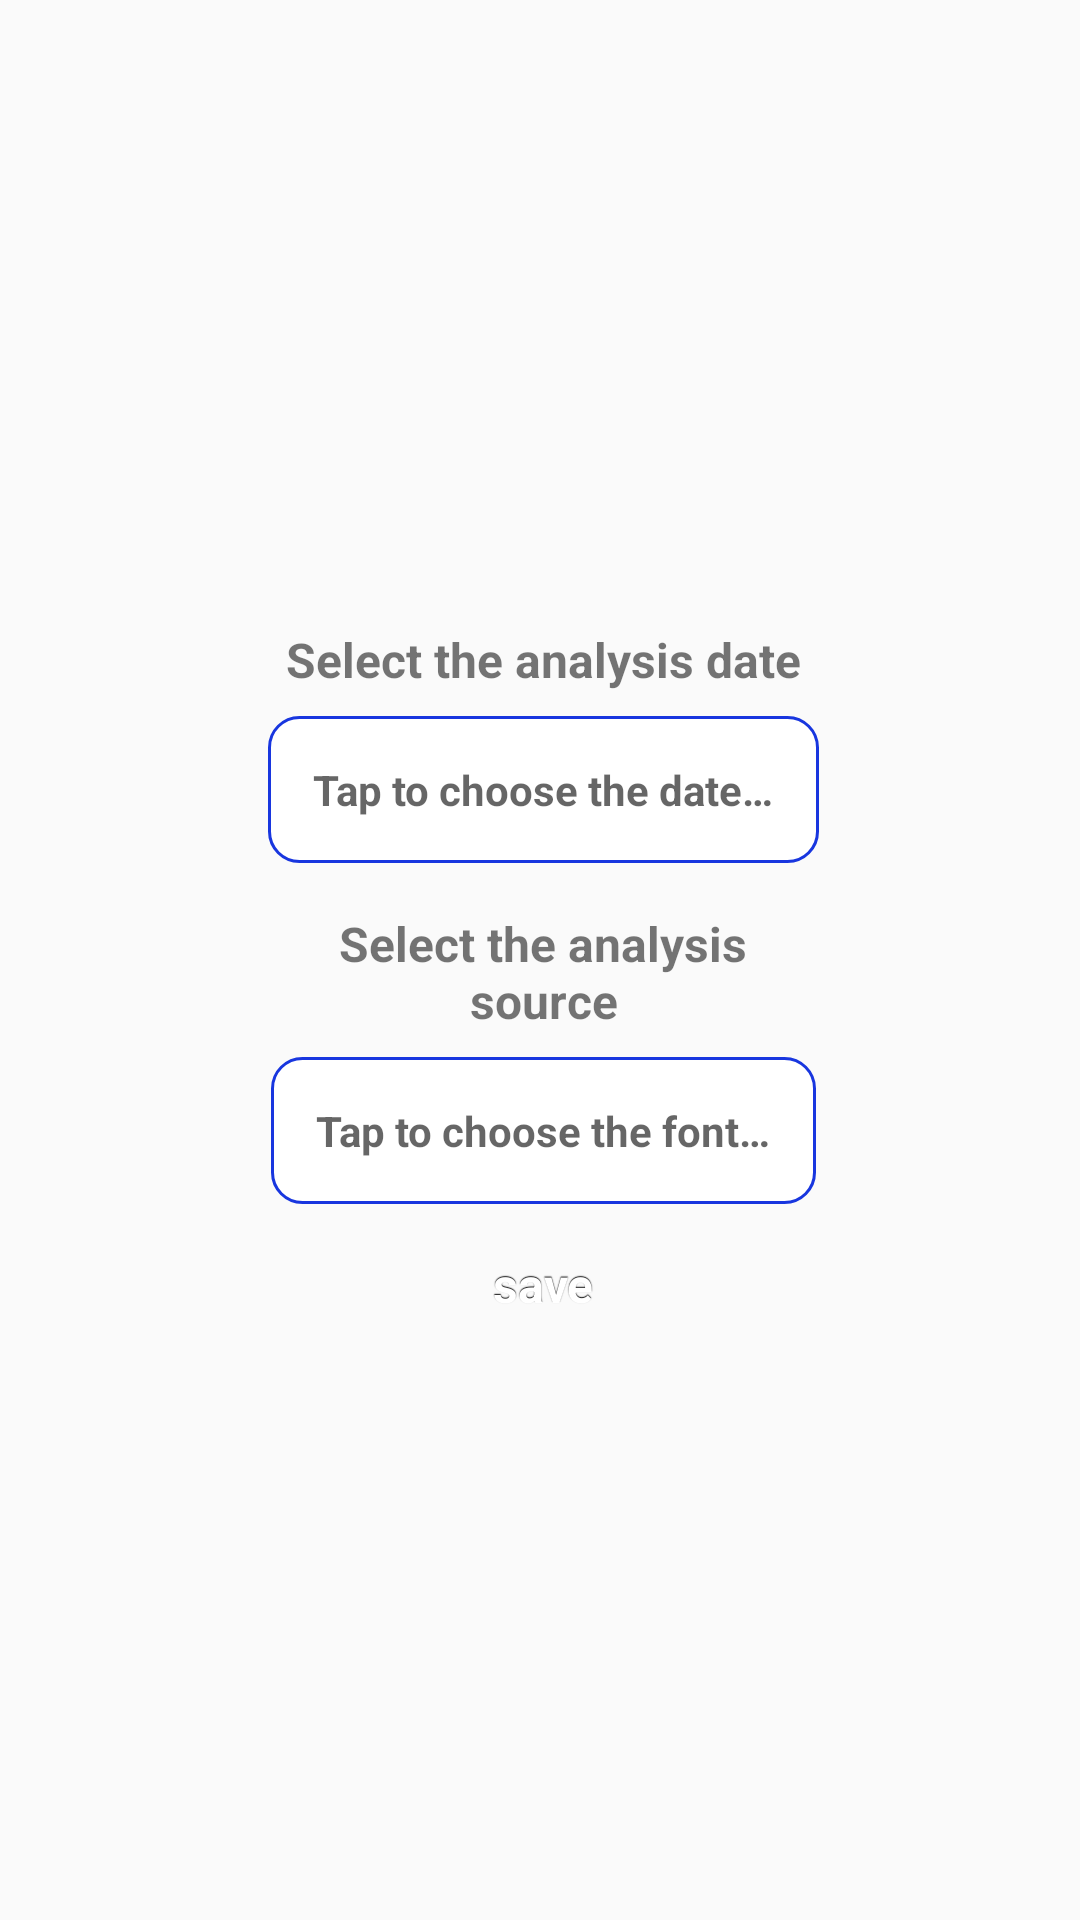

Write the Android layout XML for this screen, with the resource values it uses.
<!-- AndroidManifest.xml: activity theme AppTheme.PopupTheme -->
<!-- res/layout/activity_save_report.xml -->
<?xml version="1.0" encoding="utf-8"?>
<androidx.constraintlayout.widget.ConstraintLayout xmlns:android="http://schemas.android.com/apk/res/android"
    xmlns:app="http://schemas.android.com/apk/res-auto"
    xmlns:tools="http://schemas.android.com/tools"
    android:layout_width="match_parent"
    android:layout_height="match_parent"
    tools:context=".activities.SaveReportActivity">

    <androidx.constraintlayout.widget.ConstraintLayout
        android:layout_width="wrap_content"
        android:layout_height="wrap_content"
        android:layout_marginBottom="8dp"
        android:layout_marginEnd="8dp"
        android:layout_marginLeft="8dp"
        android:layout_marginRight="8dp"
        android:layout_marginStart="8dp"
        android:layout_marginTop="8dp"
        android:padding="8dp"
        app:layout_constraintBottom_toBottomOf="parent"
        app:layout_constraintEnd_toEndOf="parent"
        app:layout_constraintHorizontal_bias="0.509"
        app:layout_constraintStart_toStartOf="parent"
        app:layout_constraintTop_toTopOf="parent">

        <TextView
            android:id="@+id/textView97"
            android:layout_width="186dp"
            android:layout_height="wrap_content"
            android:layout_marginEnd="8dp"
            android:layout_marginLeft="8dp"
            android:layout_marginRight="8dp"
            android:layout_marginStart="8dp"
            android:layout_marginTop="16dp"
            android:gravity="center"
            android:text="@string/informacao_da_fonte"
            android:textSize="16sp"
            android:textStyle="bold"
            app:layout_constraintEnd_toEndOf="parent"
            app:layout_constraintHorizontal_bias="0.489"
            app:layout_constraintStart_toStartOf="parent"
            app:layout_constraintTop_toBottomOf="@+id/DATE_EDIT" />

        <TextView
            android:id="@+id/SOURCE_EDIT"
            android:layout_width="wrap_content"
            android:layout_height="wrap_content"
            android:layout_marginEnd="8dp"
            android:layout_marginLeft="8dp"
            android:layout_marginRight="8dp"
            android:layout_marginStart="8dp"
            android:layout_marginTop="8dp"
            android:background="@drawable/customborder"
            android:hint="@string/escolher_a_fonte"
            android:inputType="date"
            android:padding="15dp"
            android:textColor="@android:color/black"
            android:textSize="14sp"
            android:textStyle="bold"
            app:layout_constraintEnd_toEndOf="parent"
            app:layout_constraintStart_toStartOf="parent"
            app:layout_constraintTop_toBottomOf="@+id/textView97" />

        <TextView
            android:id="@+id/DATE_EDIT"
            android:layout_width="wrap_content"
            android:layout_height="wrap_content"
            android:layout_marginEnd="8dp"
            android:layout_marginLeft="8dp"
            android:layout_marginRight="8dp"
            android:layout_marginStart="8dp"
            android:layout_marginTop="8dp"
            android:background="@drawable/customborder"
            android:hint="@string/escolher_a_data"
            android:inputType="date"
            android:padding="15dp"
            android:textColor="@android:color/black"
            android:textSize="14sp"
            android:textStyle="bold"
            app:layout_constraintEnd_toEndOf="parent"
            app:layout_constraintStart_toStartOf="parent"
            app:layout_constraintTop_toBottomOf="@+id/textView25" />

        <TextView
            android:id="@+id/textView25"
            android:layout_width="186dp"
            android:layout_height="wrap_content"
            android:layout_marginEnd="8dp"
            android:layout_marginLeft="8dp"
            android:layout_marginRight="8dp"
            android:layout_marginStart="8dp"
            android:layout_marginTop="8dp"
            android:gravity="center"
            android:text="@string/informacao_da_data"
            android:textSize="16sp"
            android:textStyle="bold"
            app:layout_constraintEnd_toEndOf="parent"
            app:layout_constraintStart_toStartOf="parent"
            app:layout_constraintTop_toTopOf="parent" />

        <Button
            android:id="@+id/SAVE_CONFIRM_BUTTON"
            android:layout_width="wrap_content"
            android:layout_height="wrap_content"
            android:layout_marginEnd="8dp"
            android:layout_marginLeft="8dp"
            android:layout_marginRight="8dp"
            android:layout_marginStart="8dp"
            android:layout_marginTop="16dp"
            android:text="@string/salvar"
            app:layout_constraintEnd_toEndOf="parent"
            app:layout_constraintStart_toStartOf="parent"
            app:layout_constraintTop_toBottomOf="@+id/SOURCE_EDIT" />

    </androidx.constraintlayout.widget.ConstraintLayout>

</androidx.constraintlayout.widget.ConstraintLayout>
<!-- resources referenced by this layout -->
<resources>
  <!-- drawable customborder (drawable) -->
  <selector xmlns:android="http://schemas.android.com/apk/res/android">
      <item>
          <shape android:shape="rectangle">
              <solid android:color="#ffffff"/>
              <corners android:radius="10dp" />
  
              
              <stroke
                  android:width="1dp"
                  android:color="#1836df"
                  />
          </shape>
      </item>
  </selector>
  <string name="escolher_a_data">Tap to choose the date…</string>
  <string name="escolher_a_fonte">Tap to choose the font…</string>
  <string name="informacao_da_data">Select the analysis date</string>
  <string name="informacao_da_fonte">Select the analysis source</string>
  <string name="salvar">save</string>
  <style name="AppTheme.PopupTheme">
          <item name="android:windowIsFloating">true</item>
          <item name="android:windowCloseOnTouchOutside">true</item>
          <item name="windowActionBar">false</item>
          <item name="windowNoTitle">true</item>
      </style>
</resources>
